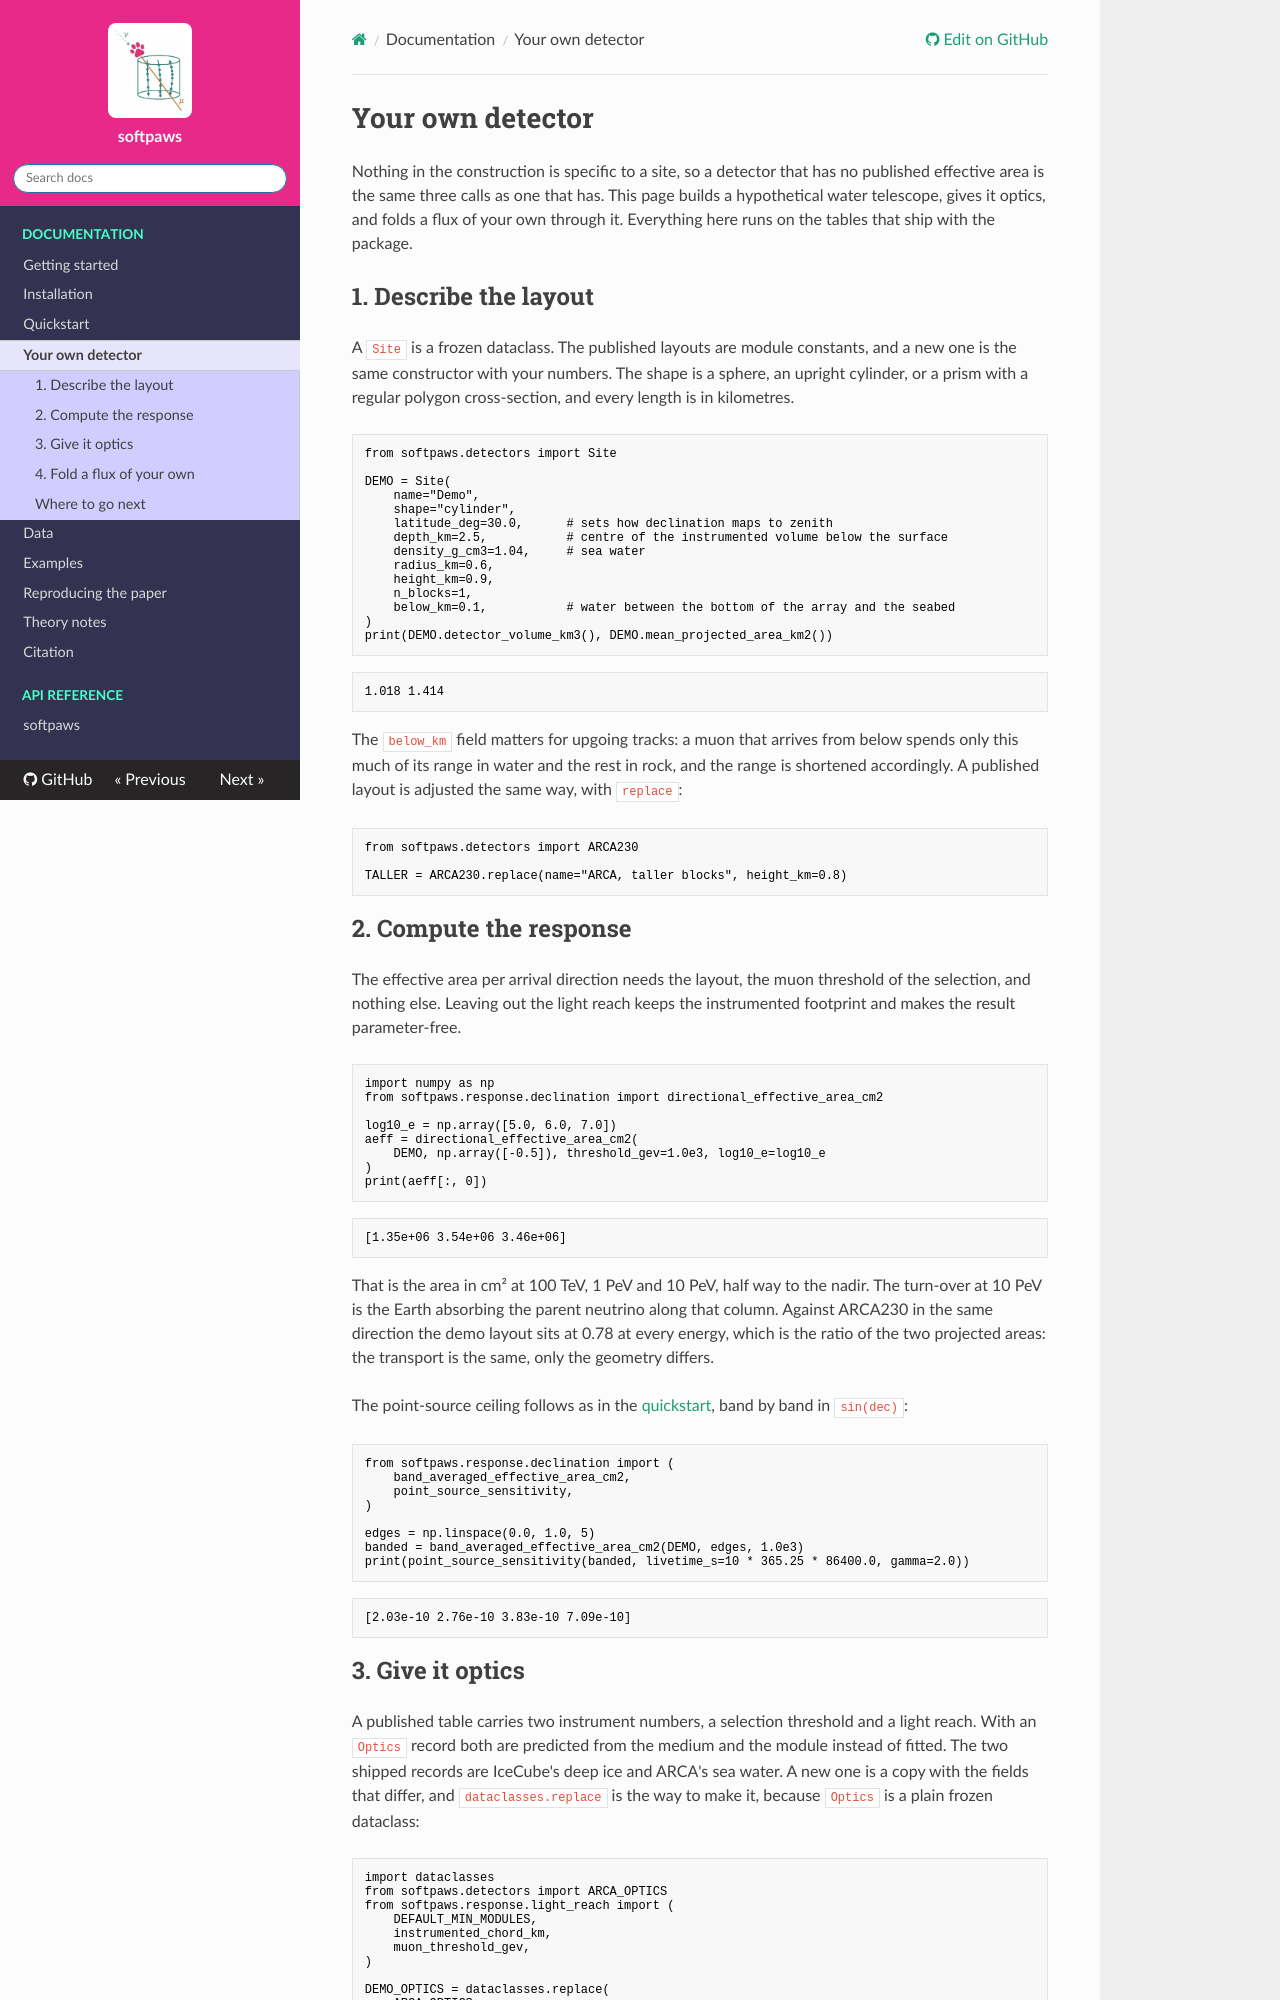

repository: MeighenBergerS/softpaws · page: own_detector/index.html · generator: mkdocs

# Your own detector

Nothing in the construction is specific to a site, so a detector that has
no published effective area is the same three calls as one that has. This
page builds a hypothetical water telescope, gives it optics, and folds a flux
of your own through it. Everything here runs on the tables that ship with the
package.

## 1. Describe the layout

A `Site` is a frozen dataclass. The published layouts are module constants,
and a new one is the same constructor with your numbers. The shape is a
sphere, an upright cylinder, or a prism with a regular polygon cross-section,
and every length is in kilometres.

```python
from softpaws.detectors import Site

DEMO = Site(
    name="Demo",
    shape="cylinder",
    latitude_deg=30.0,      # sets how declination maps to zenith
    depth_km=2.5,           # centre of the instrumented volume below the surface
    density_g_cm3=1.04,     # sea water
    radius_km=0.6,
    height_km=0.9,
    n_blocks=1,
    below_km=0.1,           # water between the bottom of the array and the seabed
)
print(DEMO.detector_volume_km3(), DEMO.mean_projected_area_km2())
```

```
1.018 1.414
```

The `below_km` field matters for upgoing tracks: a muon that arrives from
below spends only this much of its range in water and the rest in rock, and
the range is shortened accordingly. A published layout is adjusted the same
way, with `replace`:

```python
from softpaws.detectors import ARCA230

TALLER = ARCA230.replace(name="ARCA, taller blocks", height_km=0.8)
```

## 2. Compute the response

The effective area per arrival direction needs the layout, the muon
threshold of the selection, and nothing else. Leaving out the light reach
keeps the instrumented footprint and makes the result parameter-free.

```python
import numpy as np
from softpaws.response.declination import directional_effective_area_cm2

log10_e = np.array([5.0, 6.0, 7.0])
aeff = directional_effective_area_cm2(
    DEMO, np.array([-0.5]), threshold_gev=1.0e3, log10_e=log10_e
)
print(aeff[:, 0])
```

```
[1.35e+06 3.54e+06 3.46e+06]
```

That is the area in cm² at 100 TeV, 1 PeV and 10 PeV, half way to the nadir.
The turn-over at 10 PeV is the Earth absorbing the parent neutrino along
that column. Against ARCA230 in the same direction the demo layout sits at
0.78 at every energy, which is the ratio of the two projected areas: the
transport is the same, only the geometry differs.

The point-source ceiling follows as in the [quickstart](quickstart.md), band
by band in `sin(dec)`:

```python
from softpaws.response.declination import (
    band_averaged_effective_area_cm2,
    point_source_sensitivity,
)

edges = np.linspace(0.0, 1.0, 5)
banded = band_averaged_effective_area_cm2(DEMO, edges, 1.0e3)
print(point_source_sensitivity(banded, livetime_s=10 * 365.25 * 86400.0, gamma=2.0))
```

```
[2.03e-10 2.76e-10 3.83e-10 7.09e-10]
```
